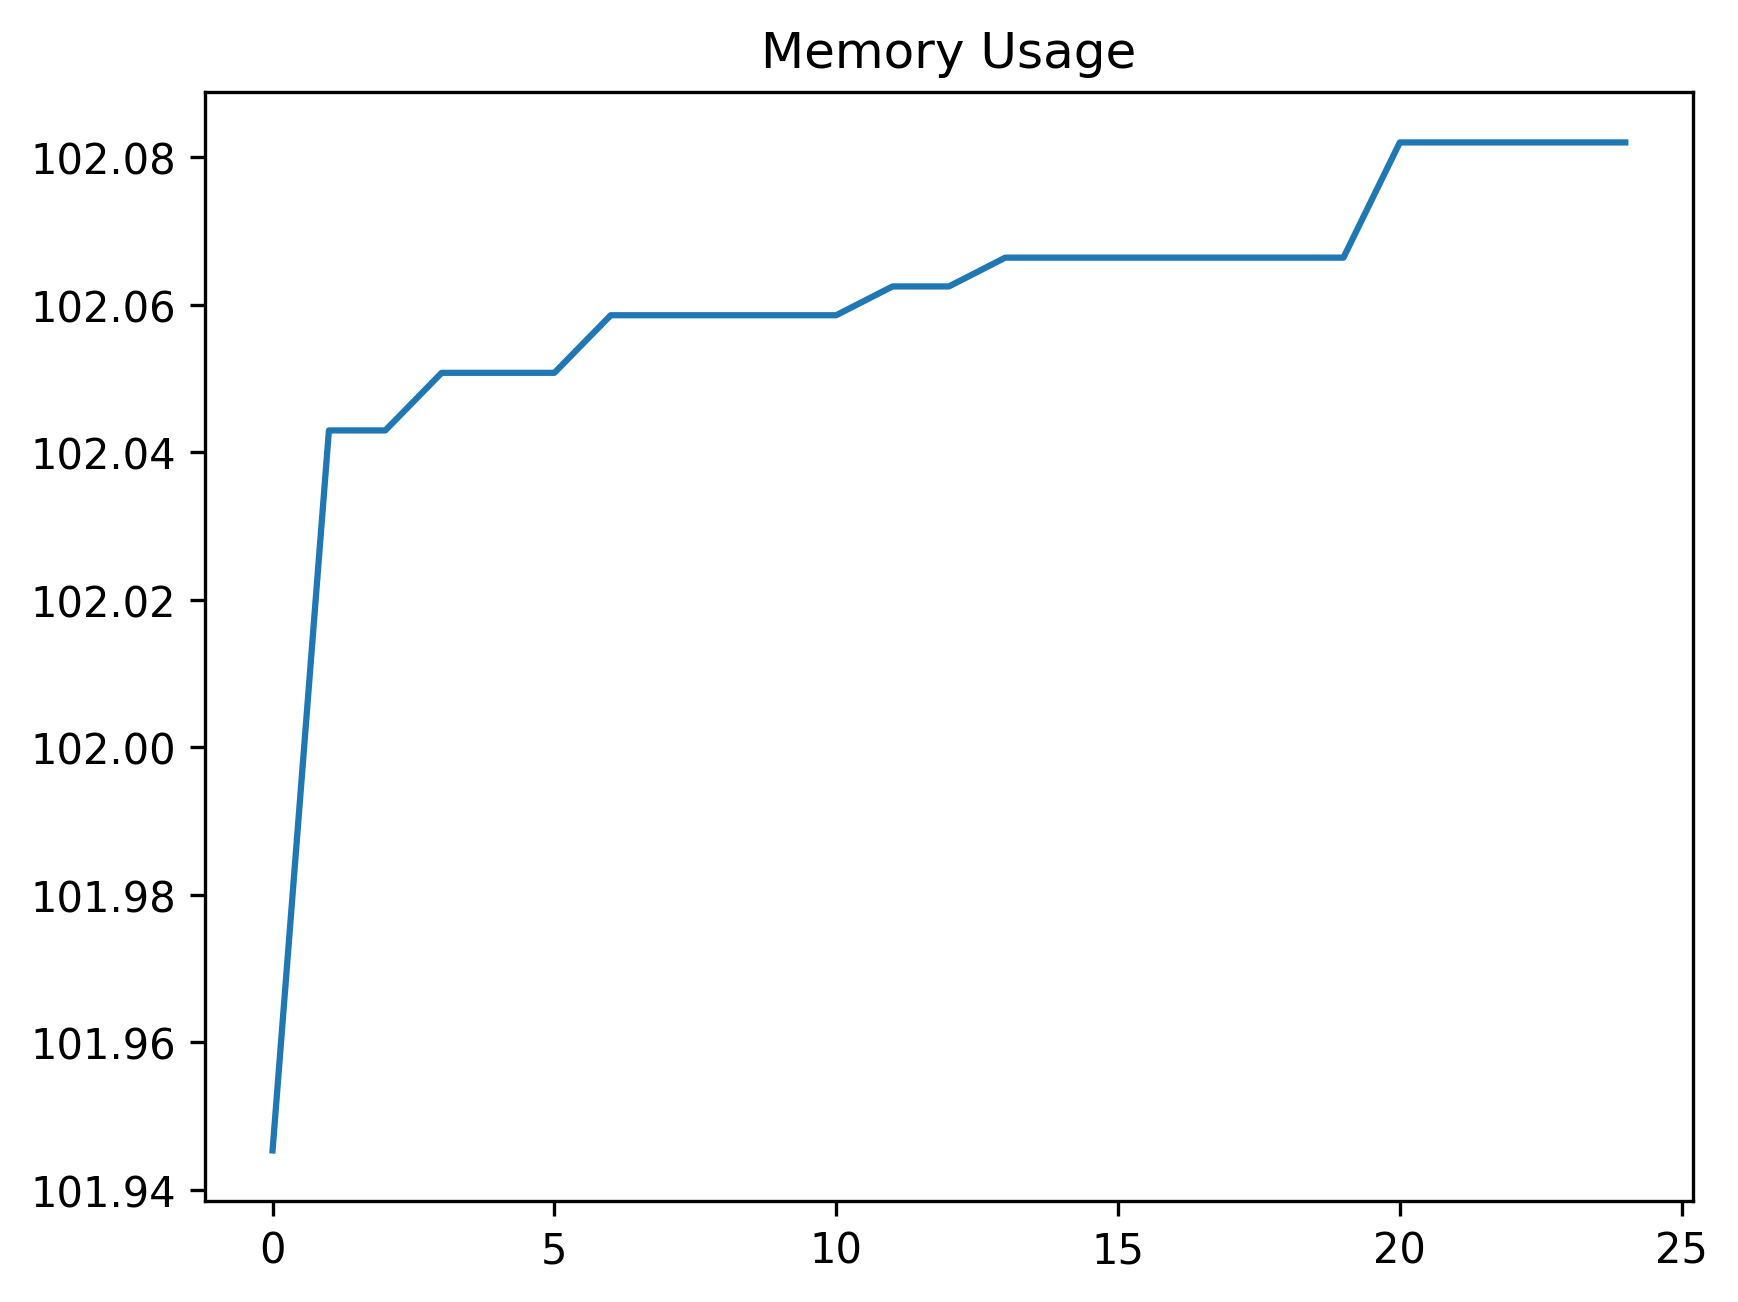

The file beside this chart, header and first rows:
date_time, name, memory
2024-02-02 12:09:32.025118, start, 101.9
2024-02-02 12:09:32.078000, wait_for_account_button, 102
2024-02-02 12:09:32.166042, open_accounts_panel, 102
2024-02-02 12:09:32.220046, wait_for_accounts_panel, 102.1
2024-02-02 12:09:32.264785, wait_for_theme_option, 102.1
2024-02-02 12:09:32.352752, open_theme_panel, 102.1
2024-02-02 12:09:32.413676, wait_for_list, 102.1
2024-02-02 12:09:32.453812, assert_theme_list_exists, 102.1
2024-02-02 12:09:32.498063, wait_for_default_list_item, 102.1
2024-02-02 12:09:32.537416, assert_default_list_item_exists, 102.1
2024-02-02 12:09:32.621001, perform_click_close_list, 102.1
2024-02-02 12:09:32.662612, wait_for_account_close_button, 102.1
2024-02-02 12:09:32.740917, close_account_window, 102.1
2024-02-02 12:09:32.760947, navigate_to_theme_designer_screen, 102.1
2024-02-02 12:09:35.779079, wait_for_profile_button, 102.1
2024-02-02 12:09:35.872717, perform_click_profile_button, 102.1
2024-02-02 12:09:35.939561, wait_for_profile_view, 102.1
2024-02-02 12:09:37.960061, wait_for_profile_menu, 102.1
2024-02-02 12:09:38.048925, perform_click_save_button, 102.1
2024-02-02 12:09:38.099745, wait_for_profile_input_field, 102.1
2024-02-02 12:09:38.713203, perform_enter_profile_name, 102.1
2024-02-02 12:09:38.756269, wait_for_accept_button, 102.1
2024-02-02 12:09:38.834093, perform_click_accept_button, 102.1
2024-02-02 12:09:43.851124, wait_for_account_buttons, 102.1
2024-02-02 12:09:43.903079, start, 102.1
